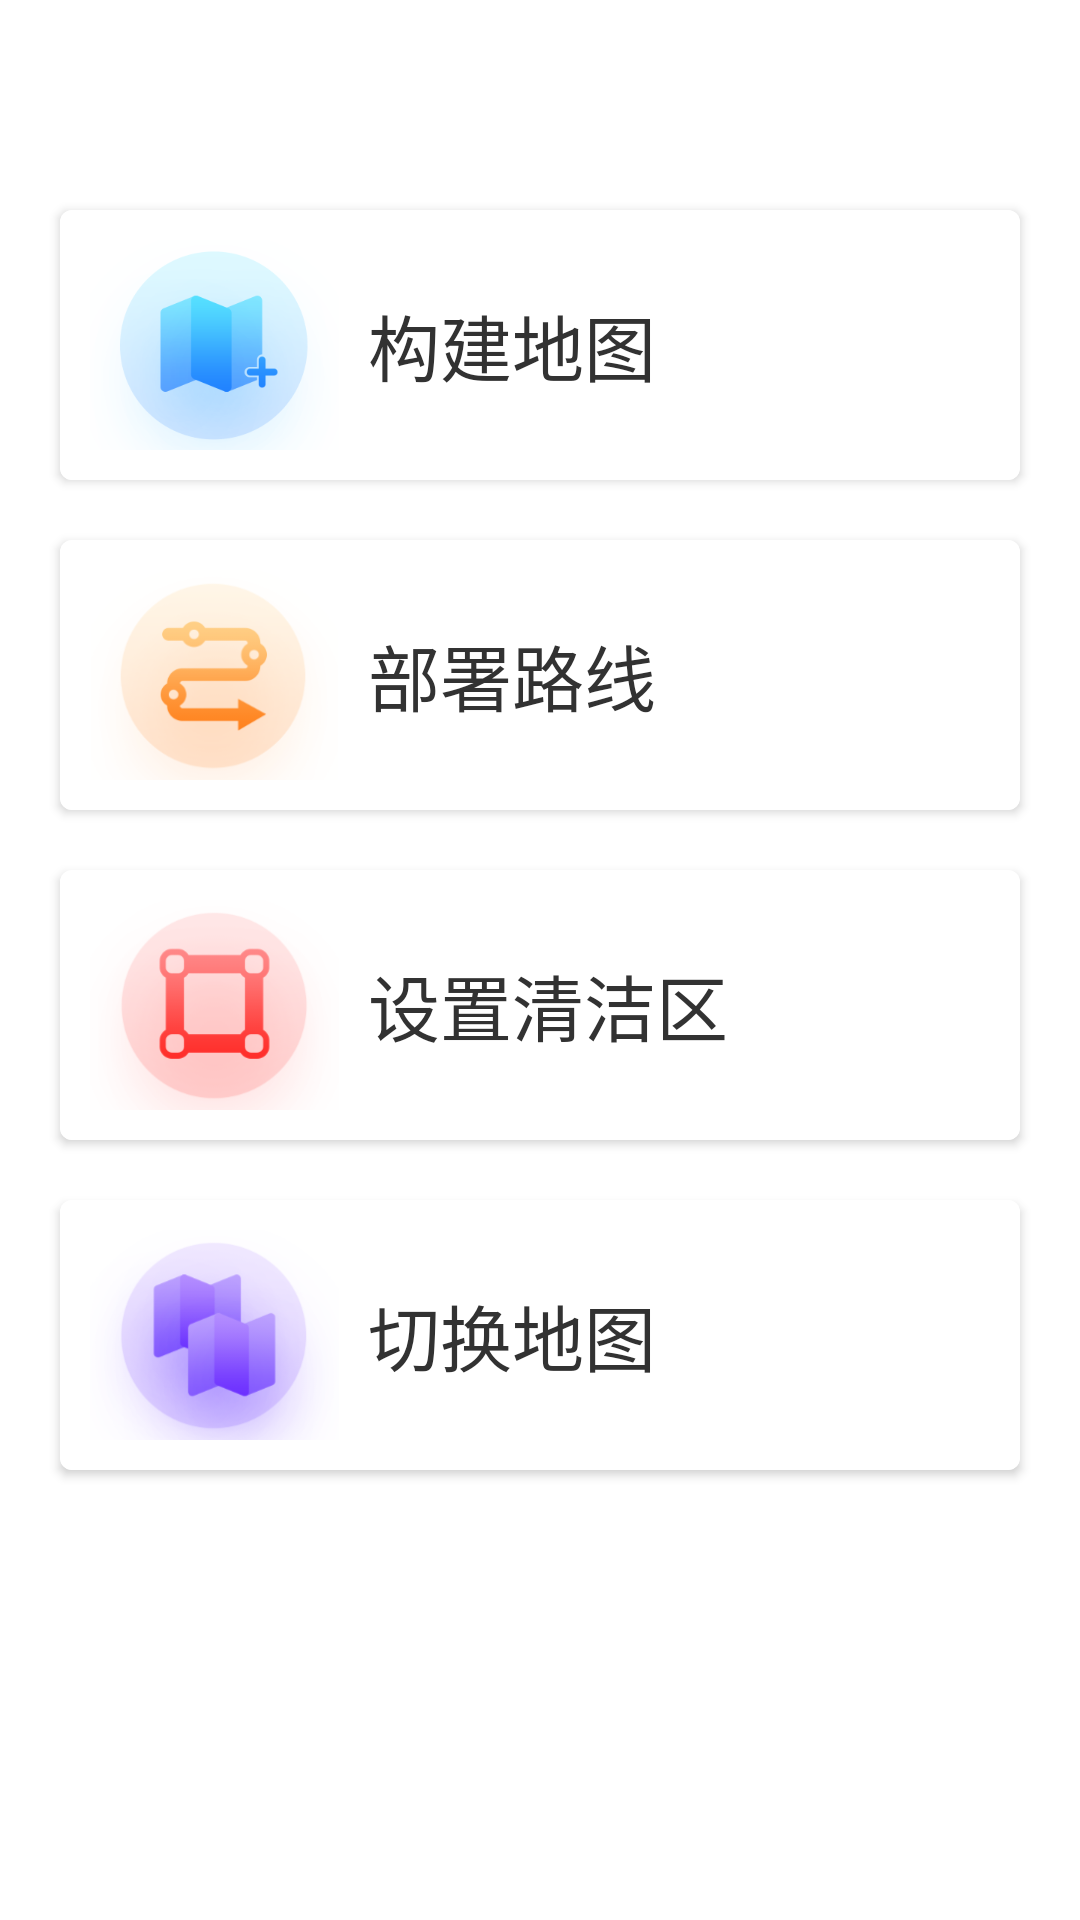

The Android layout XML behind this screen, and the referenced resources:
<!-- AndroidManifest.xml: application theme Theme.DisinfectionRobot -->
<!-- res/layout/fragment_deploy.xml -->
<?xml version="1.0" encoding="utf-8"?>
<androidx.constraintlayout.widget.ConstraintLayout xmlns:android="http://schemas.android.com/apk/res/android"
    android:layout_width="match_parent"
    android:layout_height="match_parent"
    xmlns:card_view="http://schemas.android.com/apk/res-auto"
    android:background="@mipmap/deploy_bg">

    <androidx.cardview.widget.CardView
        android:id="@+id/cv_build_map"
        card_view:layout_constraintTop_toTopOf="parent"
        android:layout_width="match_parent"
        android:layout_height="90dp"
        android:layout_marginTop="70dp"
        android:layout_marginStart="20dp"
        android:layout_marginEnd="20dp"
        card_view:cardCornerRadius="4dp">

        <LinearLayout
            android:layout_width="match_parent"
            android:layout_height="match_parent"
            android:background="#FFFFFF"
            android:padding="10dp">

            <ImageView
                android:src="@mipmap/build_map"
                android:layout_width="83dp"
                android:layout_height="72.5dp" />

            <TextView
                android:text="构建地图"
                style="@style/DeployFragmentTextStyle" />
        </LinearLayout>
    </androidx.cardview.widget.CardView>


    <androidx.cardview.widget.CardView
        android:id="@+id/cv_deployment_route"
        card_view:layout_constraintTop_toBottomOf="@id/cv_build_map"
        android:layout_width="match_parent"
        android:layout_height="90dp"
        android:layout_marginTop="20dp"
        android:layout_marginStart="20dp"
        android:layout_marginEnd="20dp"
        card_view:cardCornerRadius="4dp">

        <LinearLayout
            android:layout_width="match_parent"
            android:layout_height="match_parent"
            android:background="#FFFFFF"
            android:padding="10dp">

            <ImageView
                android:src="@mipmap/deployment_route"
                android:layout_width="83dp"
                android:layout_height="72.5dp" />

            <TextView
                android:text="部署路线"
                style="@style/DeployFragmentTextStyle" />
        </LinearLayout>
    </androidx.cardview.widget.CardView>


    <androidx.cardview.widget.CardView
        android:id="@+id/cv_set_up_disinfection_area"
        card_view:layout_constraintTop_toBottomOf="@id/cv_deployment_route"
        android:layout_width="match_parent"
        android:layout_height="90dp"
        android:layout_marginTop="20dp"
        android:layout_marginStart="20dp"
        android:layout_marginEnd="20dp"
        card_view:cardCornerRadius="4dp">

        <LinearLayout
            android:layout_width="match_parent"
            android:layout_height="match_parent"
            android:background="#FFFFFF"
            android:padding="10dp">

            <ImageView
                android:src="@mipmap/set_up_disinfection_area"
                android:layout_width="83dp"
                android:layout_height="72.5dp" />

            <TextView
                style="@style/DeployFragmentTextStyle"
                android:text="设置清洁区" />
        </LinearLayout>
    </androidx.cardview.widget.CardView>


    <androidx.cardview.widget.CardView
        android:id="@+id/cv_toggle_map"
        card_view:layout_constraintTop_toBottomOf="@id/cv_set_up_disinfection_area"
        android:layout_width="match_parent"
        android:layout_height="90dp"
        android:layout_marginTop="20dp"
        android:layout_marginStart="20dp"
        android:layout_marginEnd="20dp"
        card_view:cardCornerRadius="4dp">

        <LinearLayout
            android:layout_width="match_parent"
            android:layout_height="match_parent"
            android:background="#FFFFFF"
            android:padding="10dp">

            <ImageView
                android:src="@mipmap/toggle_map"
                android:layout_width="83dp"
                android:layout_height="72.5dp" />

            <TextView
                android:text="切换地图"
                style="@style/DeployFragmentTextStyle" />
        </LinearLayout>
    </androidx.cardview.widget.CardView>


</androidx.constraintlayout.widget.ConstraintLayout>
<!-- resources referenced by this layout -->
<resources>
  <!-- mipmap build_map: png bitmap (mipmap-xxhdpi, 29138 bytes) -->
  <!-- mipmap deployment_route: png bitmap (mipmap-xxhdpi, 22561 bytes) -->
  <!-- mipmap set_up_disinfection_area: png bitmap (mipmap-xxhdpi, 23080 bytes) -->
  <!-- mipmap toggle_map: png bitmap (mipmap-xxhdpi, 36134 bytes) -->
  <style name="DeployFragmentTextStyle">
          <item name="android:layout_gravity">center_vertical</item>
          <item name="android:layout_marginStart">9.5dp</item>
          <item name="android:textSize">24dp</item>
          <item name="android:textColor">#323232</item>
          <item name="android:layout_width">wrap_content</item>
          <item name="android:layout_height">wrap_content</item>
      </style>
  <style name="Theme.DisinfectionRobot" parent="Theme.MaterialComponents.DayNight.NoActionBar">
          <item name="colorPrimary">@color/colorPrimary</item>
          <item name="colorPrimaryDark">@color/colorPrimaryDark</item>
      </style>
  <color name="colorPrimary">#03a9f4</color>
  <color name="colorPrimaryDark">#0288d1</color>
</resources>
